Run: headless pygame with SDL's dummy video driver; simulated clock (each Clock.tick advances the game by its frame time, no real sleeping); random seed 0; keys injected as events and as key.get_pressed() state; no mouse input.
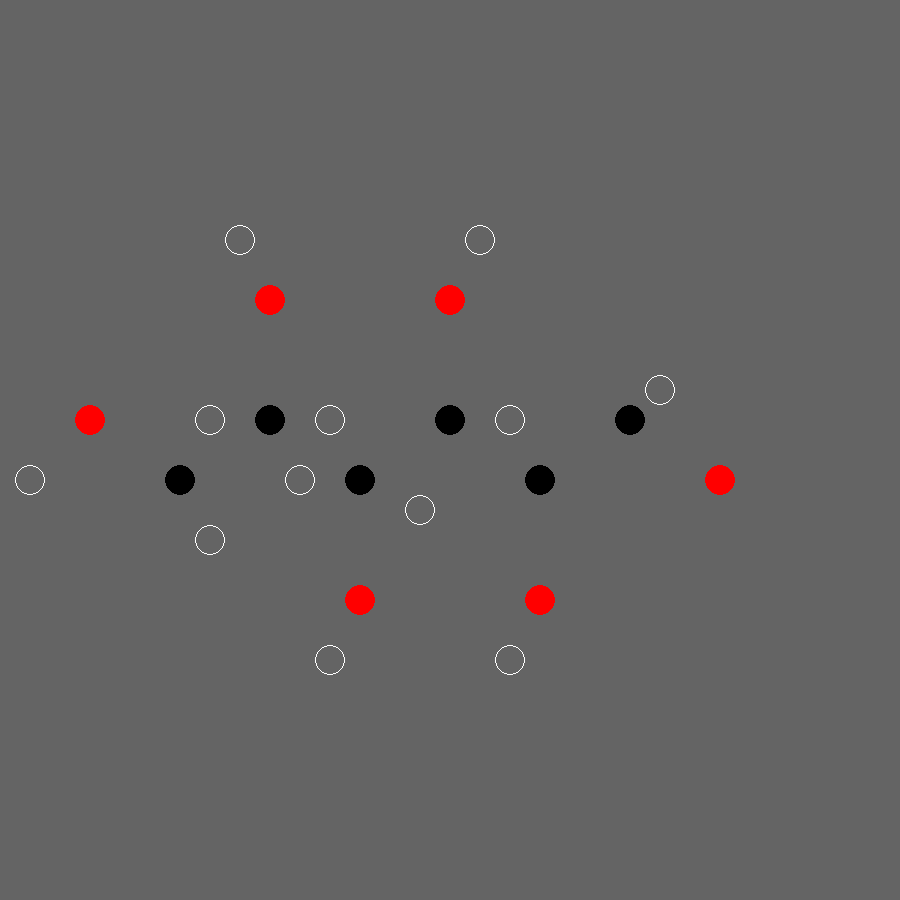
Frame 1 of 4 · flips 1–60 · no input
Frame 2 of 4 · flips 61–180 · tapped SPACE, RETURN · held RIGHT (→), D · screen unchanged from frame 1, image omitted
Frame 3 of 4 · flips 181–300 · held DOWN (↓), S · screen unchanged from frame 2, image omitted
Frame 4 of 4 · flips 301–420 · held LEFT (←), A, UP (↑), W · screen unchanged from frame 3, image omitted

The pygame program that drew these frames:

import pygame
import random

# speed of simulation
speed = 5
grid_size = 30
num_objects = 50
mol_des = "bezenine"
bez_array = [
    (15, 10, "carbon"),
    (15, 20, "carbon"),
    (10, 12, "carbon"),
    (10, 18, "carbon"),
    (20, 12, "carbon"),
    (20, 18, "carbon"),
    (15, 5, "hydrogen"),
    (5, 10, "hydrogen"),
    (5, 20, "hydrogen"),
    (15, 25, "hydrogen"),
    (25, 20, "hydrogen"),
    (25, 10, "hydrogen"),
]

glu_array = [
    (3,14,"oxygen"),
    (1,16,"hydrogen"),
    (6,16,"carbon"),
    (7,14, "hydrogen"),
    (7,18,"hydrogen"),      
    (9,14,"carbon"),
    (10,16,"hydrogen"),
    (12,16,"carbon"),
    (15,14,"carbon"),
    (18,16,"carbon"),
    (21,14,"carbon"),
    (24,16,"oxygen"),
    (9,10,"oxygen"),
    (8,8,"hydrogen"),
    (12,20,"oxygen"),
    (15,10,"oxygen"),
    (18,20,"oxygen"),
    (11,14,"hydrogen"),
    (14,17,"hydrogen"),
    (17,14,"hydrogen"),
    (22,13,"hydrogen"),
    (16,8,"hydrogen"),
    (11,22,"hydrogen"),
    (17,22,"hydrogen"),

]
mol = glu_array
# Initialize the grid with empty nodes
grid = [[" " for _ in range(grid_size)] for _ in range(grid_size)]

# Initialize the objects with random positions. Random Y coordinate but x coordinate is either left or right
objects = [
    {
        "x": random.choice([0, grid_size - 1]),
        "y": random.randint(0, grid_size - 1),
        "atom": "",
    }
    for _ in range(num_objects)
]
print(objects)
# objects = [{'x': 0, 'y': 0} for _ in range(num_objects)]

# for _ in range(num_objects):
#    {'x': random.choice([0,grid_size]), 'y': random.randint(0, grid_size - 1)
t = 0
for i in objects:
    i["destination"] = (objects[t]["x"], objects[t]["y"])
    t = t + 1
t = 0

for i in mol:
    objects[t]["atom"] = i[2]
    objects[t]["destination"] = i
    t = t + 1

# pygame setup
pygame.init()
screen = pygame.display.set_mode((900, 900))
clock = pygame.time.Clock()
running = True


# resizes the coordinates to pixels for plotting in pygame
def resizecoord(x, y, gridx=30, gridy=30, screenx=900, screeny=900):
    xFactor = 900 / 30
    yFactor = 900 / 30
    return (x * xFactor, y * yFactor)


# carbon atom draw function
def carbon(x, y, screen):
    pygame.draw.circle(screen, (0, 0, 0), (x, y), 15)


# hydrogen atom draw function
def hydrogen(x, y, screen):
    pygame.draw.circle(screen, (255, 255, 255), (x, y), 15, 1)

def oxygen(x, y, screen):
    pygame.draw.circle(screen, (255, 0, 0), (x, y), 15, 0)


# move function by step of 1
def move(obj):
    x = 0
    y = 0
    dir_vector = (obj["destination"][0] - obj["x"], obj["destination"][1] - obj["y"])
    if dir_vector[0] > 0:
        x = 1
    elif dir_vector[0] < 0:
        x = -1
    if dir_vector[1] > 0:
        y = 1
    elif dir_vector[1] < 0:
        y = -1
    return x, y


# moves any atoms that are out of the grid to the closest border
def inbound(obj):
    x = obj["x"]
    y = obj["y"]
    if obj["x"] < 0:
        x = 0
    elif obj["x"] > grid_size - 1:
        x = grid_size - 1
    if obj["y"] < 0:
        y = 0
    elif obj["y"] > grid_size - 1:
        y = grid_size - 1
    return x, y


# game loop
while running:
    # poll for events
    # pygame.QUIT event means the user clicked X to close your window
    for event in pygame.event.get():
        if event.type == pygame.QUIT:
            running = False

    # fill the screen with a color to wipe away anything from last frame
    screen.fill((100, 100, 100))  # RENDER YOUR GAME HERE

    for obj in objects:
        print(obj)
        print("new set")
        if obj["atom"] == "carbon":
            carbon(
                resizecoord(obj["x"], obj["y"])[0],
                resizecoord(obj["x"], obj["y"])[1],
                screen,
            )
        elif obj["atom"] == "hydrogen":
            hydrogen(
                resizecoord(obj["x"], obj["y"])[0],
                resizecoord(obj["x"], obj["y"])[1],
                screen,
            )
        elif obj["atom"] == "oxygen":
            oxygen(
                resizecoord(obj["x"], obj["y"])[0],
                resizecoord(obj["x"], obj["y"])[1],
                screen,
            )
        obj["x"] += move(obj)[0]
        obj["y"] += move(obj)[1]
        obj["x"], obj["y"] = inbound(obj)
        print(obj)

    # flip() the display to put your work on screen
    pygame.display.flip()

    clock.tick(5)  # limits FPS to 60

pygame.quit()
